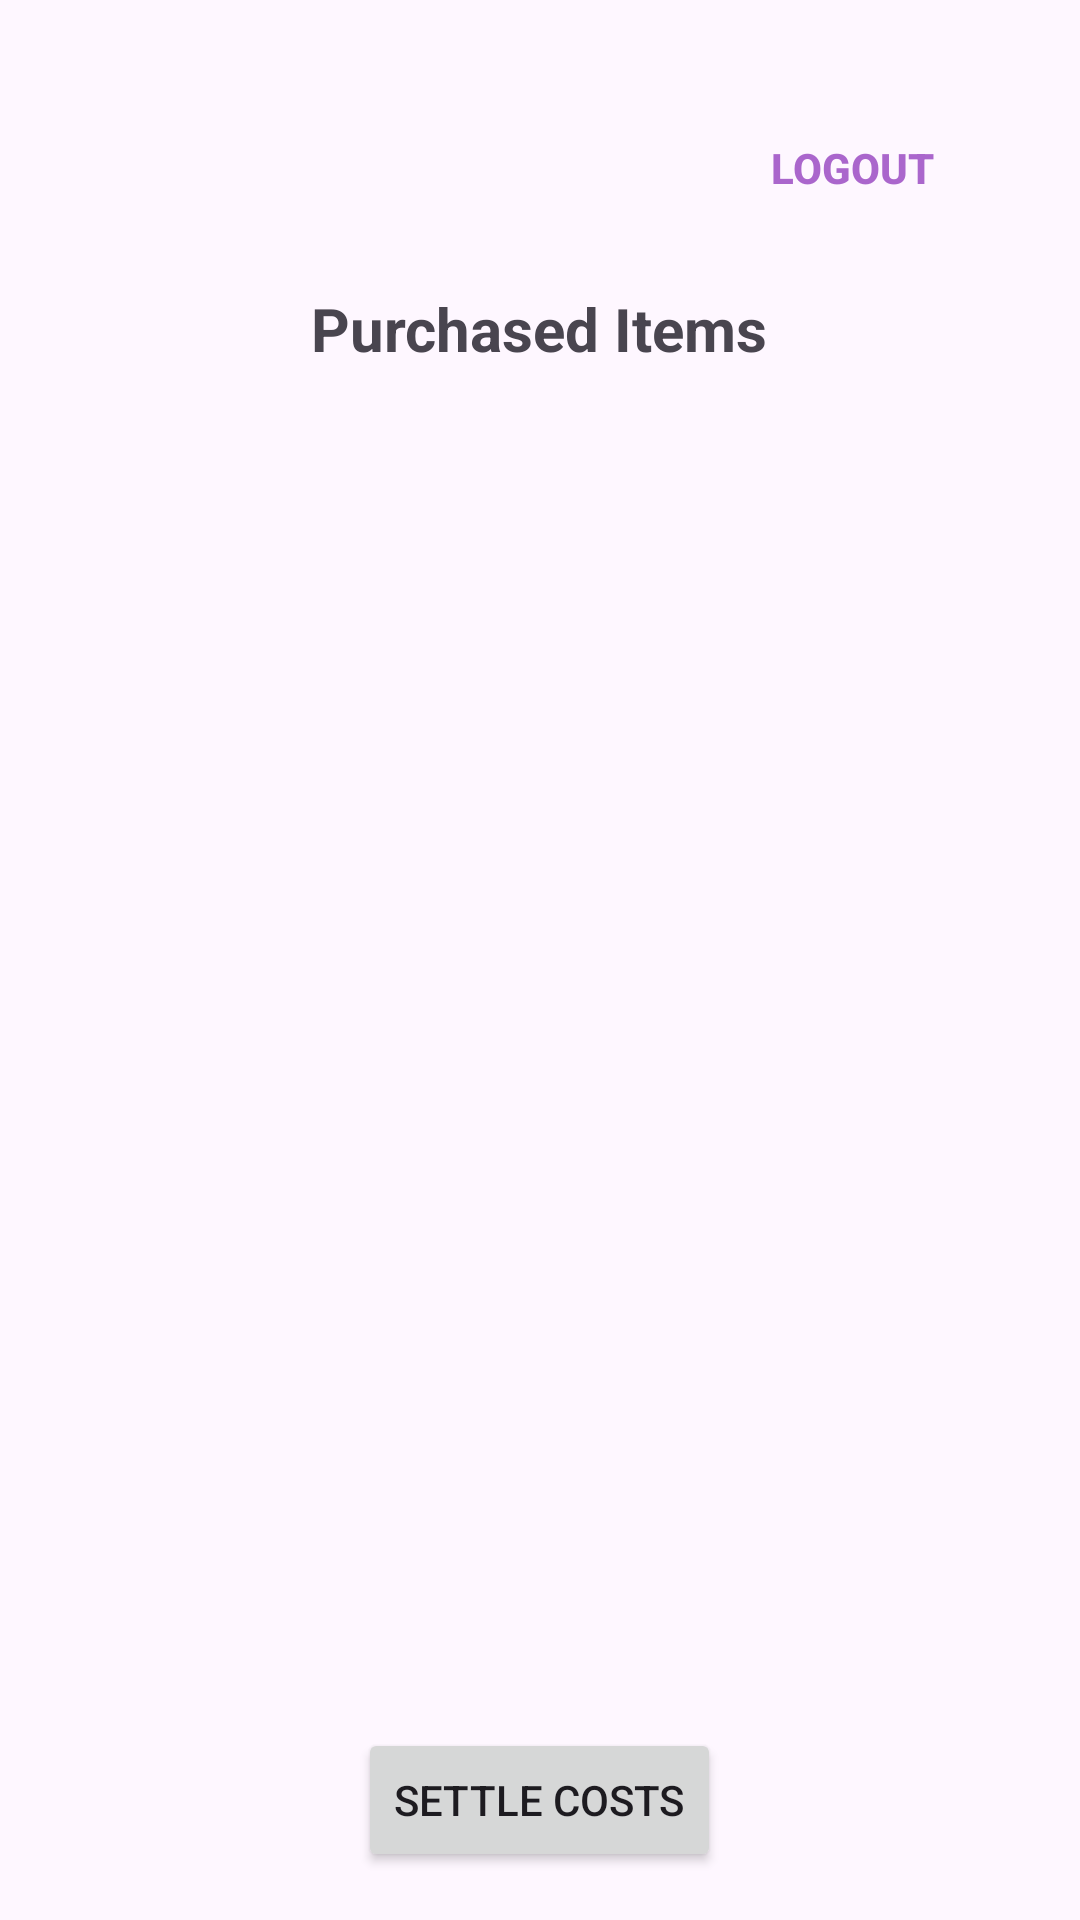

The Android layout XML behind this screen, and the referenced resources:
<!-- AndroidManifest.xml: application theme Theme.RoomiesList -->
<!-- res/layout/activity_purchased_items.xml -->
<?xml version="1.0" encoding="utf-8"?>
<LinearLayout xmlns:android="http://schemas.android.com/apk/res/android"
    android:layout_width="match_parent"
    android:layout_height="match_parent"
    android:orientation="vertical"
    android:padding="16dp">

    <Button
        android:id="@+id/logoutButton3"
        android:layout_width="wrap_content"
        android:layout_height="wrap_content"
        android:padding="4dp"
        android:layout_margin="16dp"
        android:text="Logout"
        android:textStyle="bold"
        android:background="@drawable/small_button_background"
        android:textColor="@android:color/holo_purple"
        android:layout_gravity="end"
        android:textSize="14sp" />

    
    <TextView
        android:id="@+id/purchasedItemsTitle"
        android:layout_width="wrap_content"
        android:layout_height="wrap_content"
        android:text="Purchased Items"
        android:textSize="20sp"
        android:textStyle="bold"
        android:layout_gravity="center_horizontal" />

    
    <androidx.recyclerview.widget.RecyclerView
        android:id="@+id/purchasedItemsRecyclerView"
        android:layout_width="match_parent"
        android:layout_height="0dp"
        android:layout_weight="1" />

    
    <Button
        android:id="@+id/settleCostsButton"
        android:layout_width="wrap_content"
        android:layout_height="wrap_content"
        android:layout_gravity="center_horizontal"
        android:layout_marginTop="16dp"
        android:text="Settle Costs" />

</LinearLayout>
<!-- resources referenced by this layout -->
<resources>
  <!-- drawable small_button_background (drawable) -->
  <?xml version="1.0" encoding="utf-8"?>
  <selector xmlns:android="http://schemas.android.com/apk/res/android">
      <shape xmlns:android="http://schemas.android.com/apk/res/android">
          <solid android:color="@android:color/holo_blue_dark" />
          <corners android:radius="4dp" />
      </shape>
  </selector>
  <style name="Theme.RoomiesList" parent="Base.Theme.RoomiesList" />
  <style name="Base.Theme.RoomiesList" parent="Theme.Material3.DayNight.NoActionBar">
          
          
      </style>
</resources>
